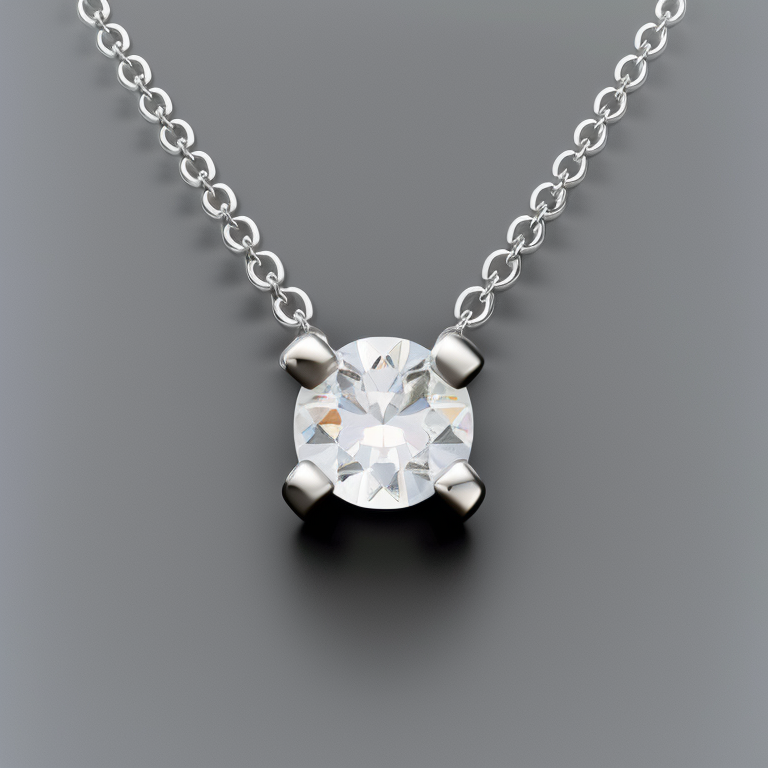
Generation parameters embedded in this image by AUTOMATIC1111 Stable Diffusion web UI or a fork of it (Forge, ...) (PNG 'parameters' text chunk):
photo of a 4 prong diamond solitaire necklace
Steps: 50, Sampler: Euler a, CFG scale: 7, Seed: 370354238, Size: 768x768, Model hash: 4bdfc29c